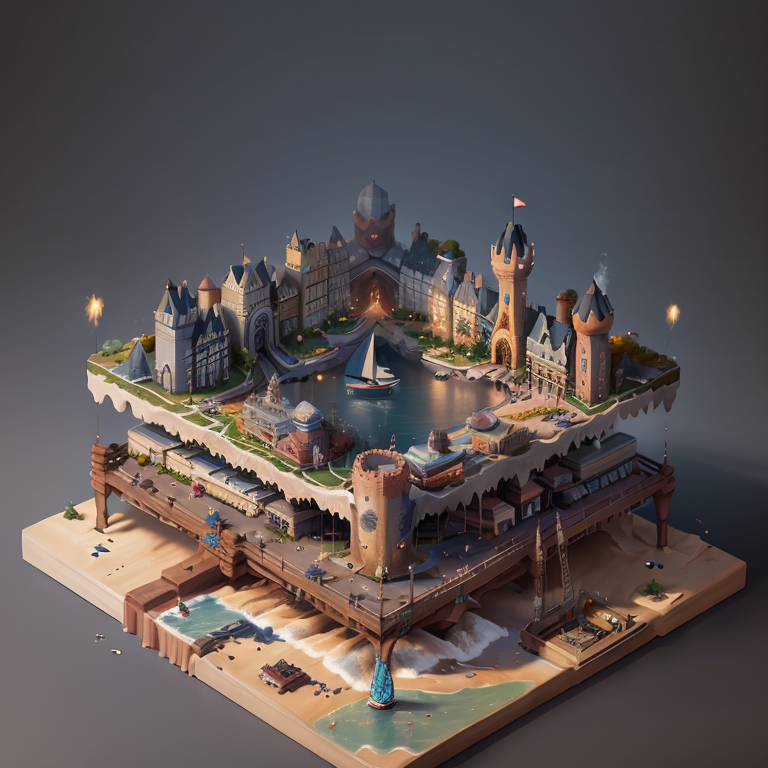
Generation parameters embedded in this image by AUTOMATIC1111 Stable Diffusion web UI or a fork of it (Forge, ...) (PNG 'parameters' text chunk):
mini\(ttp\),(8k, RAW photo, best quality, masterpiece:1.2),Enchanted castles,shipyards,Colorful fireworks,isometric,miniature,landscape,Wooden basin,<lyco:miniature_V1:0.8>,
Negative prompt: FastNegativeV2,(bad-artist:1),(worst quality, low quality:1.4),(bad_prompt_version2:0.8),bad-hands-5,lowres,bad anatomy,bad hands,((text)),(watermark),error,missing fingers,extra digit,fewer digits,cropped,worst quality,low quality,normal quality,((username)),blurry,(extra limbs),bad-artist-anime,badhandv4,easynegative,ng_deepnegative_v1_75t,verybadimagenegative_v1.3,BadDream,(three hands:1.6),(three legs:1.2),(more than two hands:1.4),(more than two legs,:1.2),label,text,
Steps: 28, Sampler: DPM++ 2M Karras, CFG scale: 7, Seed: 2118699697, Size: 512x512, Model hash: 4199bcdd14, Model: revAnimated_v122, VAE hash: 735e4c3a44, VAE: vae-ft-mse-840000-ema-pruned.ckpt, Denoising strength: 0.5, Clip skip: 2, Hires upscale: 1.5, Hires steps: 10, Hires upscaler: R-ESRGAN 4x+ Anime6B, Lora hashes: "miniature_V1: 180447526873", Version: v1.6.0